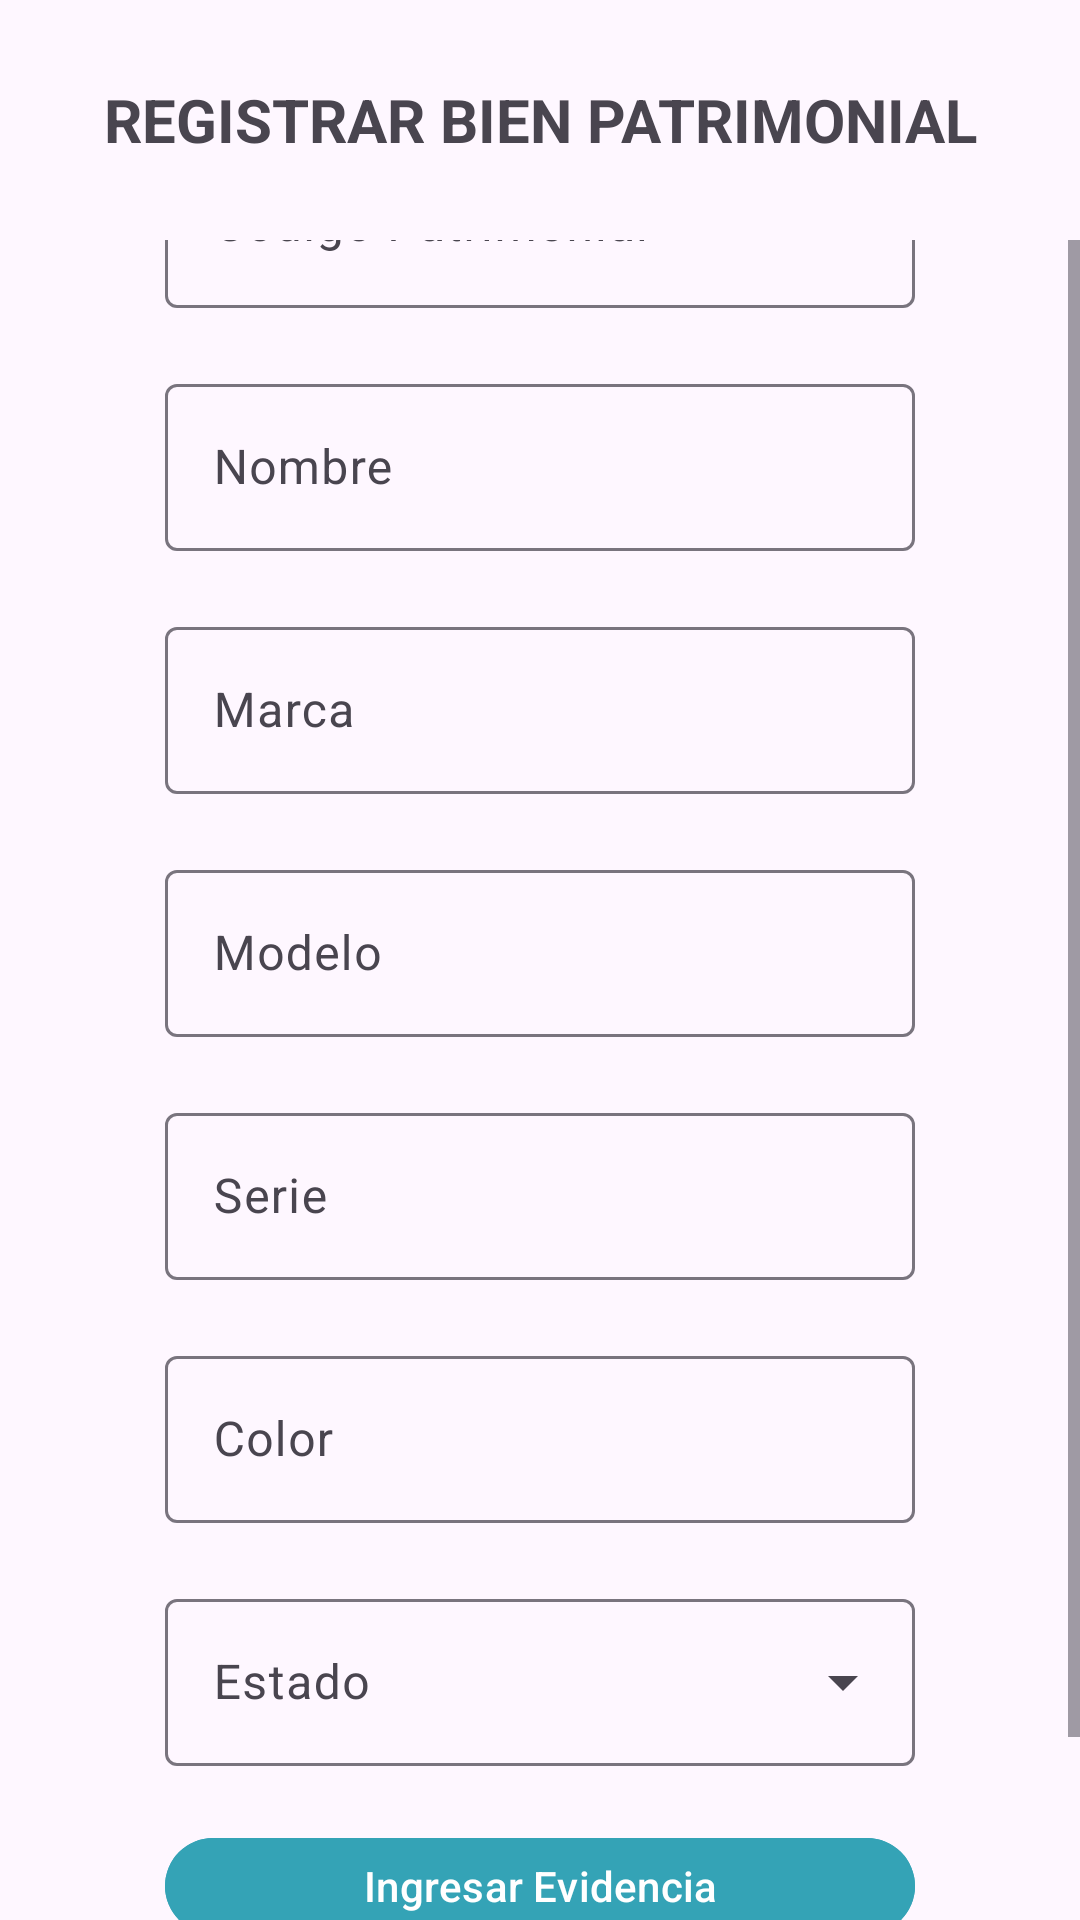

Write the Android layout XML for this screen, with the resource values it uses.
<!-- AndroidManifest.xml: application theme Theme.Dibpm -->
<!-- res/layout/activity_heritage_asset_register.xml -->
<?xml version="1.0" encoding="utf-8"?>
<LinearLayout xmlns:android="http://schemas.android.com/apk/res/android"
    android:layout_width="match_parent"
    android:layout_height="match_parent"
    xmlns:app="http://schemas.android.com/apk/res-auto"
    android:orientation="vertical"
    android:gravity="center">
    <TextView
    android:layout_width="match_parent"
    android:layout_height="80dp"
    android:text="REGISTRAR BIEN PATRIMONIAL"
    android:gravity="center"
    android:textStyle="bold"
    android:textSize="20dp"/>
    <ScrollView
        android:layout_width="match_parent"
        android:layout_height="match_parent"
        android:layout_gravity="center">
        <LinearLayout
            android:layout_width="350dp"
            android:layout_height="650dp"
            android:layout_gravity="center"
            android:gravity="center_horizontal"
            android:orientation="vertical">

            <com.google.android.material.textfield.TextInputLayout
                android:layout_width="250dp"
                android:layout_height="wrap_content"
                android:layout_marginTop="30dp"
                android:layout_marginBottom="20dp">

                <com.google.android.material.textfield.TextInputEditText
                    android:id="@+id/edtCode"
                    android:layout_width="match_parent"
                    android:layout_height="match_parent"
                    android:inputType="number"
                    android:hint="Código Patrimonial" />
            </com.google.android.material.textfield.TextInputLayout>

            <com.google.android.material.textfield.TextInputLayout
                android:layout_width="250dp"
                android:layout_height="wrap_content"
                android:layout_marginBottom="20dp">

                <com.google.android.material.textfield.TextInputEditText
                    android:id="@+id/edtName"
                    android:layout_width="match_parent"
                    android:layout_height="match_parent"
                    android:hint="Nombre" />
            </com.google.android.material.textfield.TextInputLayout>

            <com.google.android.material.textfield.TextInputLayout
                android:layout_width="250dp"
                android:layout_height="wrap_content"
                android:layout_marginBottom="20dp">

                <com.google.android.material.textfield.TextInputEditText
                    android:id="@+id/edtBrand"
                    android:layout_width="match_parent"
                    android:layout_height="match_parent"
                    android:hint="Marca" />
            </com.google.android.material.textfield.TextInputLayout>

            <com.google.android.material.textfield.TextInputLayout
                android:layout_width="250dp"
                android:layout_height="wrap_content"
                android:layout_marginBottom="20dp">

                <com.google.android.material.textfield.TextInputEditText
                    android:id="@+id/edtModel"
                    android:layout_width="match_parent"
                    android:layout_height="match_parent"
                    android:hint="Modelo" />
            </com.google.android.material.textfield.TextInputLayout>

            <com.google.android.material.textfield.TextInputLayout
                android:layout_width="250dp"
                android:layout_height="wrap_content"
                android:layout_marginBottom="20dp">

                <com.google.android.material.textfield.TextInputEditText
                    android:id="@+id/edtSerial"
                    android:layout_width="match_parent"
                    android:layout_height="match_parent"
                    android:hint="Serie" />
            </com.google.android.material.textfield.TextInputLayout>

            <com.google.android.material.textfield.TextInputLayout
                android:layout_width="250dp"
                android:layout_height="wrap_content"
                android:layout_marginBottom="20dp">

                <com.google.android.material.textfield.TextInputEditText
                    android:id="@+id/edtColor"
                    android:layout_width="match_parent"
                    android:layout_height="match_parent"
                    android:hint="Color" />
            </com.google.android.material.textfield.TextInputLayout>

            <com.google.android.material.textfield.TextInputLayout
                android:layout_width="250dp"
                android:layout_height="wrap_content"
                android:layout_marginBottom="20dp"
                android:hint="Estado"
                style="@style/Widget.Material3.TextInputLayout.OutlinedBox.ExposedDropdownMenu">
                <com.google.android.material.textfield.MaterialAutoCompleteTextView
                    android:id="@+id/edtState"
                    android:layout_width="match_parent"
                    android:layout_height="match_parent"
                    android:inputType="none"
                    />
            </com.google.android.material.textfield.TextInputLayout>

            <LinearLayout
                android:layout_width="wrap_content"
                android:layout_height="wrap_content"
                android:orientation="vertical"
                android:gravity="center_horizontal">
                <ImageView
                    android:id="@+id/imgEvidence"
                    android:layout_width="match_parent"
                    android:layout_height="wrap_content"
                    android:adjustViewBounds="true"
                    android:scaleType="centerCrop"/>
                <com.google.android.material.button.MaterialButton
                    android:id="@+id/btnAddEvidence"
                    android:layout_width="250dp"
                    android:layout_height="40dp"
                    app:icon="@drawable/ic_baseline_add_24"
                    android:text="Ingresar Evidencia"
                    android:backgroundTint="@color/blue_light"/>
            </LinearLayout>
            <LinearLayout
                android:layout_width="match_parent"
                android:layout_height="50dp"
                android:layout_marginTop="10dp"
                android:gravity="center_horizontal">

                <Button
                    android:id="@+id/btnRegister"
                    android:layout_width="120dp"
                    android:layout_height="50dp"
                    android:layout_marginRight="15dp"
                    android:backgroundTint="@color/blue"
                    android:text="Registrar" />

                <Button
                    android:id="@+id/btnCancel"
                    android:layout_width="120dp"
                    android:layout_height="50dp"
                    android:backgroundTint="@color/black"
                    android:text="Cancelar" />
            </LinearLayout>
        </LinearLayout>
    </ScrollView>
</LinearLayout>
<!-- resources referenced by this layout -->
<resources>
  <color name="black">#FF000000</color>
  <color name="blue">#003FDF</color>
  <color name="blue_light">#34A3B6</color>
  <style name="Theme.Dibpm" parent="Base.Theme.Dibpm" />
  <style name="Base.Theme.Dibpm" parent="Theme.Material3.DayNight.NoActionBar">
          
          
      </style>
</resources>
